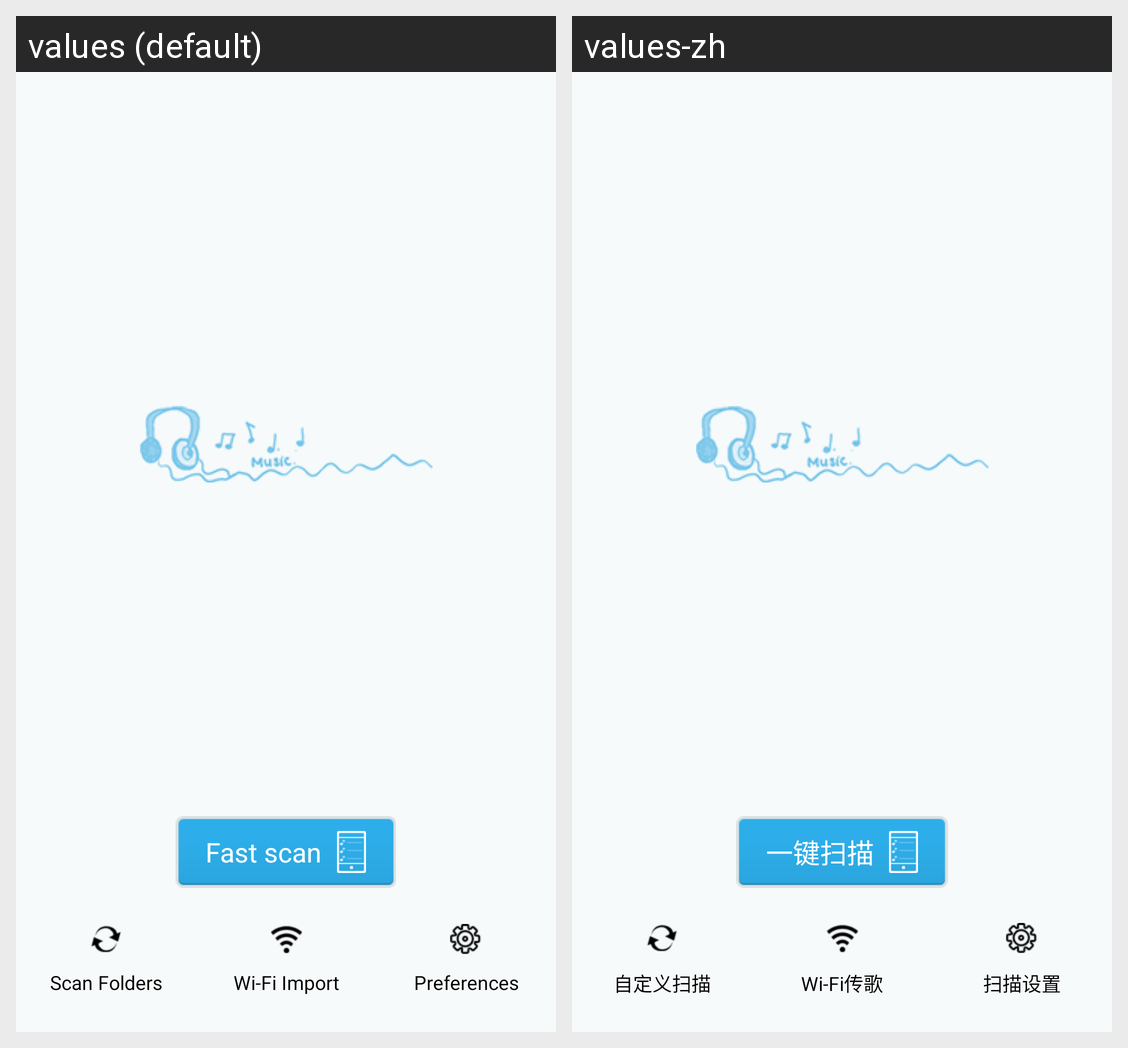

The Android screen above is rendered under two locales of the same app. Produce the string resources it draws, with the default and per-locale values.
Android screen res/layout/activity_mediascan.xml rendered under 2 locales, left to right: values (default), values-zh. Device: Nexus 5 (rendered at 1080×1920; each locale shown at half size, 540×960, under a caption strip naming it); theme Theme.SlidingClosableActivity.
Strings drawn on this screen, with the default value and each locale's value (text and hints the layout hard-codes, and strings that could not be matched under every locale, appear in the picture but are not listed):

mediascan_custom
  values: Scan Folders
  values-zh: 自定义扫描

mediascan_wifi
  values: Wi-Fi Import
  values-zh: Wi-Fi传歌

mediascan_setting
  values: Preferences
  values-zh: 扫描设置

mediascan_start
  values: Fast scan
  values-zh: 一键扫描
